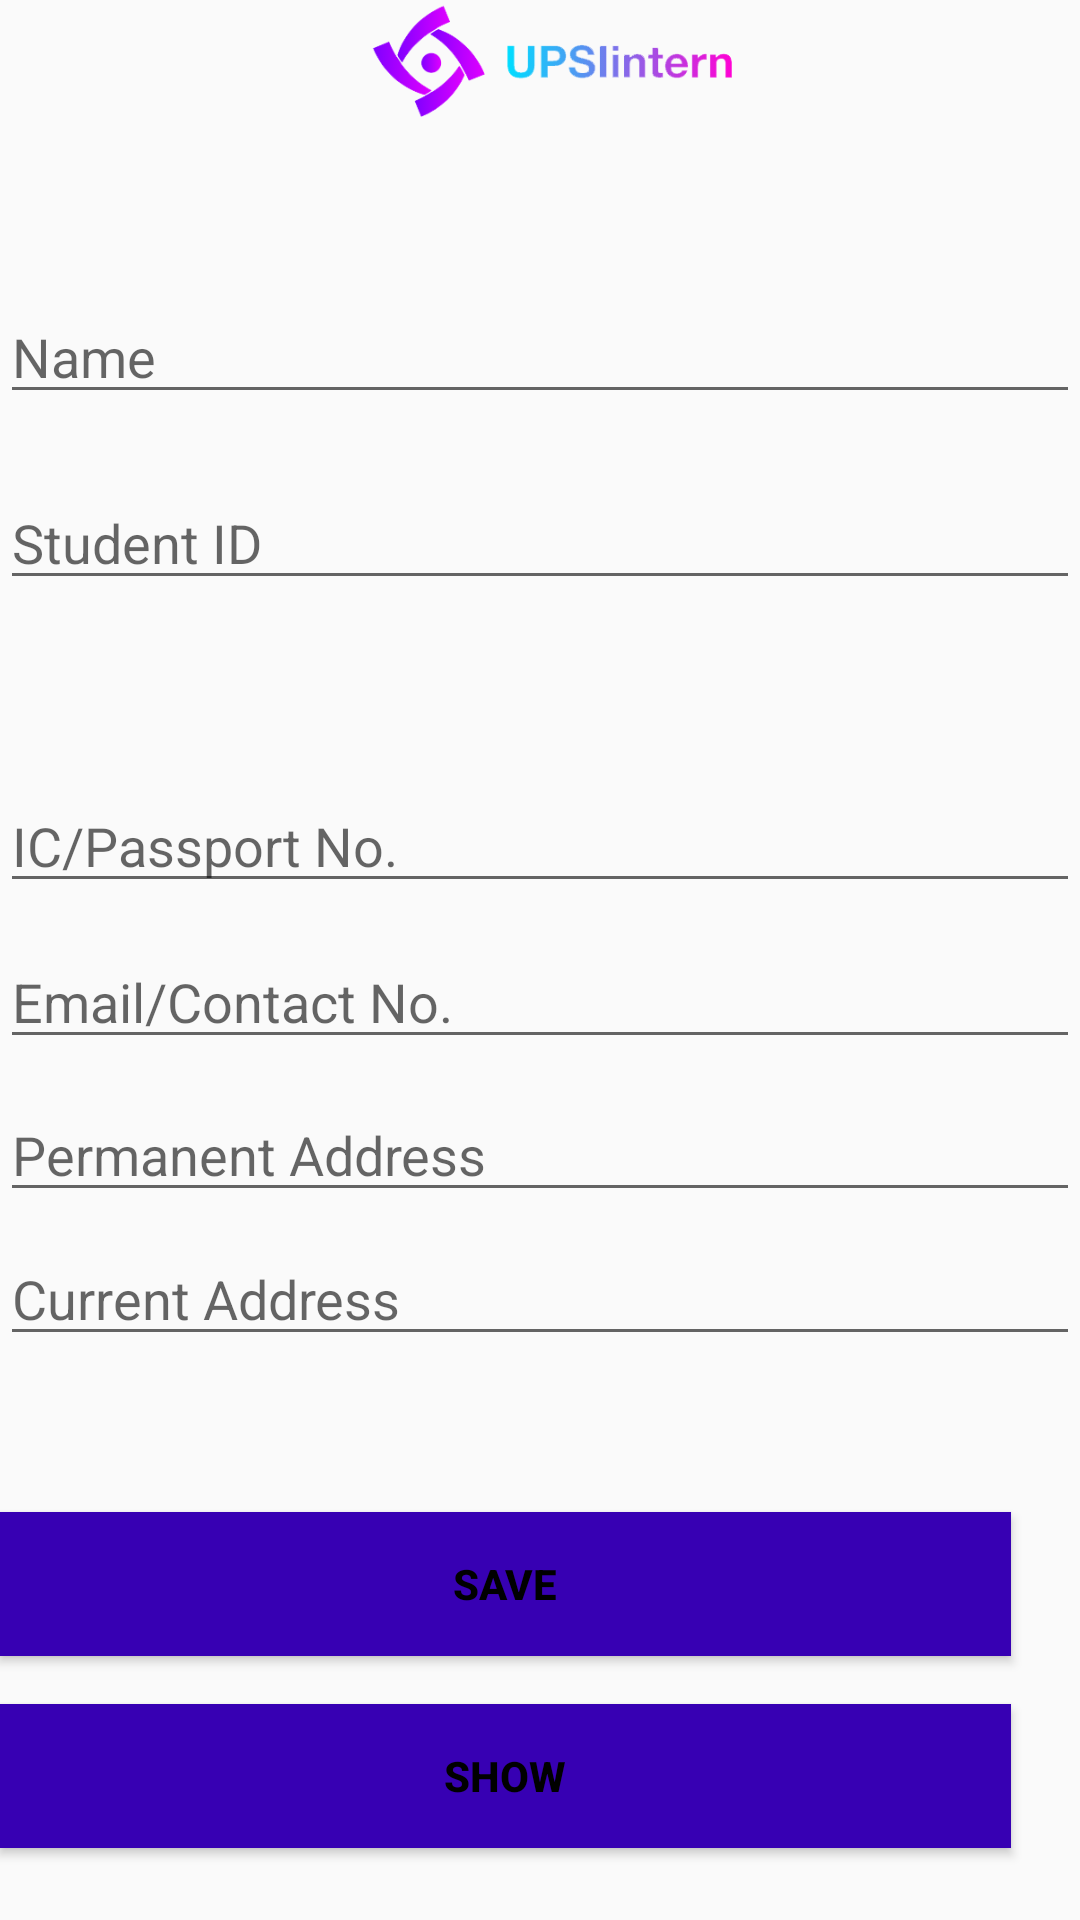

Write the Android layout XML for this screen, with the resource values it uses.
<!-- AndroidManifest.xml: application theme Theme.UPSIintern -->
<!-- res/layout/activity_studentprofile2.xml -->
<?xml version="1.0" encoding="utf-8"?>
<RelativeLayout xmlns:android="http://schemas.android.com/apk/res/android"
    xmlns:app="http://schemas.android.com/apk/res-auto"
    xmlns:tools="http://schemas.android.com/tools"
    android:layout_width="match_parent"
    android:layout_height="match_parent"
    tools:context=".StudentprofileActivity2"
    android:orientation="horizontal">
    <ImageView
        android:id="@+id/imageViewh1"
        android:layout_width="wrap_content"
        android:layout_height="83dp"
        android:layout_alignParentEnd="true"
        android:layout_alignParentRight="true"
        android:layout_alignParentBottom="true"
        android:layout_marginStart="40dp"
        android:layout_marginLeft="40dp"
        android:layout_marginTop="-2dp"
        android:layout_marginEnd="30dp"
        android:layout_marginRight="30dp"
        android:layout_marginBottom="598dp"
        app:srcCompat="@drawable/titlelogo"
        tools:ignore="MissingConstraints" />


    <EditText
        android:id="@+id/nameform"
        android:layout_width="match_parent"
        android:layout_height="wrap_content"
        android:layout_alignParentBottom="true"
        android:layout_marginTop="249dp"
        android:layout_marginBottom="502dp"
        android:ems="10"
        android:hint="Name"
        android:inputType="textPersonName" />

    <EditText
        android:id="@+id/studentid"
        android:layout_width="match_parent"
        android:layout_height="wrap_content"
        android:layout_alignParentBottom="true"
        android:layout_marginTop="249dp"
        android:layout_marginBottom="440dp"
        android:ems="10"
        android:hint="Student ID"
        android:inputType="textPersonName" />

    <EditText
        android:id="@+id/faculty"
        android:layout_width="match_parent"
        android:layout_height="wrap_content"
        android:layout_alignParentBottom="true"
        android:layout_marginTop="249dp"
        android:layout_marginBottom="387dp"
        android:ems="10"
        android:hint="Faculty"
        android:inputType="textPersonName" />

    <EditText
        android:id="@+id/icpassportNo"
        android:layout_width="match_parent"
        android:layout_height="wrap_content"
        android:layout_alignParentBottom="true"
        android:layout_marginTop="249dp"
        android:layout_marginBottom="339dp"
        android:ems="10"
        android:hint="IC/Passport No."
        android:inputType="textPersonName" />


    <EditText
        android:id="@+id/emailcontactNo"
        android:layout_width="match_parent"
        android:layout_height="wrap_content"
        android:layout_alignParentBottom="true"
        android:layout_marginTop="249dp"
        android:layout_marginBottom="287dp"
        android:ems="10"
        android:hint="Email/Contact No."
        android:inputType="textEmailAddress" />

    <EditText
        android:id="@+id/permanentaddress"
        android:layout_width="match_parent"
        android:layout_height="wrap_content"
        android:layout_alignParentBottom="true"
        android:layout_marginTop="249dp"
        android:layout_marginBottom="236dp"
        android:ems="10"
        android:hint="Permanent Address"
        android:inputType="textPersonName" />

    <EditText
        android:id="@+id/currentaddress"
        android:layout_width="match_parent"
        android:layout_height="wrap_content"
        android:layout_alignParentBottom="true"
        android:layout_marginTop="249dp"
        android:layout_marginBottom="188dp"
        android:ems="10"
        android:hint="Current Address"
        android:inputType="textPersonName" />

    <Button
        android:id="@+id/savebutton"
        android:layout_width="350dp"
        android:layout_height="wrap_content"
        android:layout_alignParentEnd="true"
        android:layout_alignParentRight="true"
        android:layout_alignParentBottom="true"
        android:layout_marginEnd="23dp"
        android:layout_marginRight="23dp"
        android:layout_marginBottom="88dp"
        android:background="@color/purple_700"
        android:text="Save"
        android:textColor="@color/black"
        android:textStyle="bold" />

    <Button
        android:id="@+id/returnbutton"
        android:layout_width="350dp"
        android:layout_height="wrap_content"
        android:layout_alignParentEnd="true"
        android:layout_alignParentRight="true"
        android:layout_alignParentBottom="true"
        android:layout_marginEnd="23dp"
        android:layout_marginRight="23dp"
        android:layout_marginBottom="24dp"
        android:background="@color/purple_700"
        android:text="Show"
        android:textColor="@color/black"
        android:textStyle="bold" />


</RelativeLayout>
<!-- resources referenced by this layout -->
<resources>
  <!-- drawable titlelogo: png bitmap (drawable, 17520 bytes) -->
  <style name="Theme.UPSIintern" parent="Theme.AppCompat.Light.NoActionBar">
          
          <item name="colorPrimary">@color/purple_500</item>
          <item name="colorPrimaryVariant">@color/purple_700</item>
          <item name="colorOnPrimary">@color/white</item>
          
          <item name="colorSecondary">@color/teal_200</item>
          <item name="colorSecondaryVariant">@color/teal_700</item>
          <item name="colorOnSecondary">@color/black</item>
          
          <item name="android:statusBarColor" tools:targetApi="l">?attr/colorPrimaryVariant</item>
          
      </style>
  <!-- not gathered from this repository: default colours our renderer supplied (Android Studio template values) -->
  <color name="purple_500">#FF6200EE</color>
  <color name="purple_700">#FF3700B3</color>
  <color name="teal_200">#FF03DAC5</color>
  <color name="teal_700">#FF018786</color>
  <color name="black">#FF000000</color>
  <color name="white">#FFFFFFFF</color>
</resources>
